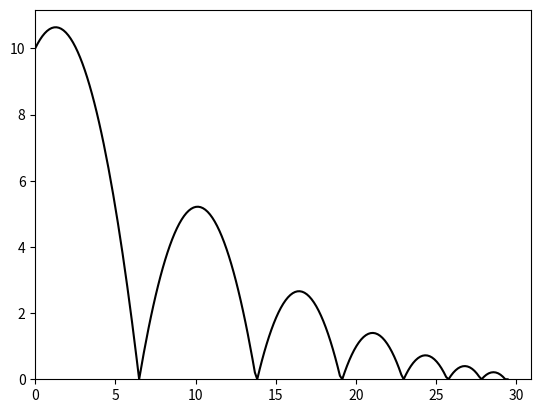

Generate this figure with matplotlib: (Note: this script raises an exception after producing the figure.)
from matplotlib.animation import FuncAnimation
import matplotlib.pyplot as plt
import numpy as np


fig, ax = plt.subplots()

line, = ax.plot([], [], '-k')
FPS=24

#variables
G=9.81
H=10
u=5
max_bounces=6
C=0.7#dampening
theta = np.pi/4
dt = 1/FPS #so that its real time

def verlet(u, theta, h, g, max_bounces, C):
    x=0 # x stands for xn+1 in the verlet alg, xn+1 + vn*dt + 1/2 * an * dt^2 
    y=h
    vx=u*np.cos(theta)
    vy=u*np.sin(theta)
    ax=0
    ay=-g
    aax=0#for when acceleration is variable
    aay=-g#^
    current_bounces=0
    coords = [[x,y]]
    i=0

    while current_bounces<=max_bounces:
        x=coords[i][0] + vx*dt + 0.5*ax*dt**2
        y=coords[i][1] + vy*dt + 0.5*ay*dt**2

        vx=vx+ 0.5*(aax+ax)*dt # vx is actually vxn+1 
        vy=vy+ 0.5*(aay+ay)*dt

        if y<=0: #bounce
            y=0
            vy=-vy*C
            current_bounces+=1
        
        coords.append([x,y])
        i+=1
    return coords

coords = verlet(u, theta, H, G, max_bounces, C)
x=[]
y=[]
for i in range(len(coords)):
    x.append(coords[i][0])
    y.append(coords[i][1])
        
xmax = max(x)
ymax = max(y)
ax.set(xlim=(0, xmax*1.05), ylim=(0, ymax*1.05))

def animate(i):
    line.set_data(x[:i], y[:i])
    return line,

anim = FuncAnimation(fig, animate, frames=len(x)+1, interval=1000/FPS, blit=True)

anim.save('challenge8.mp4')

        
